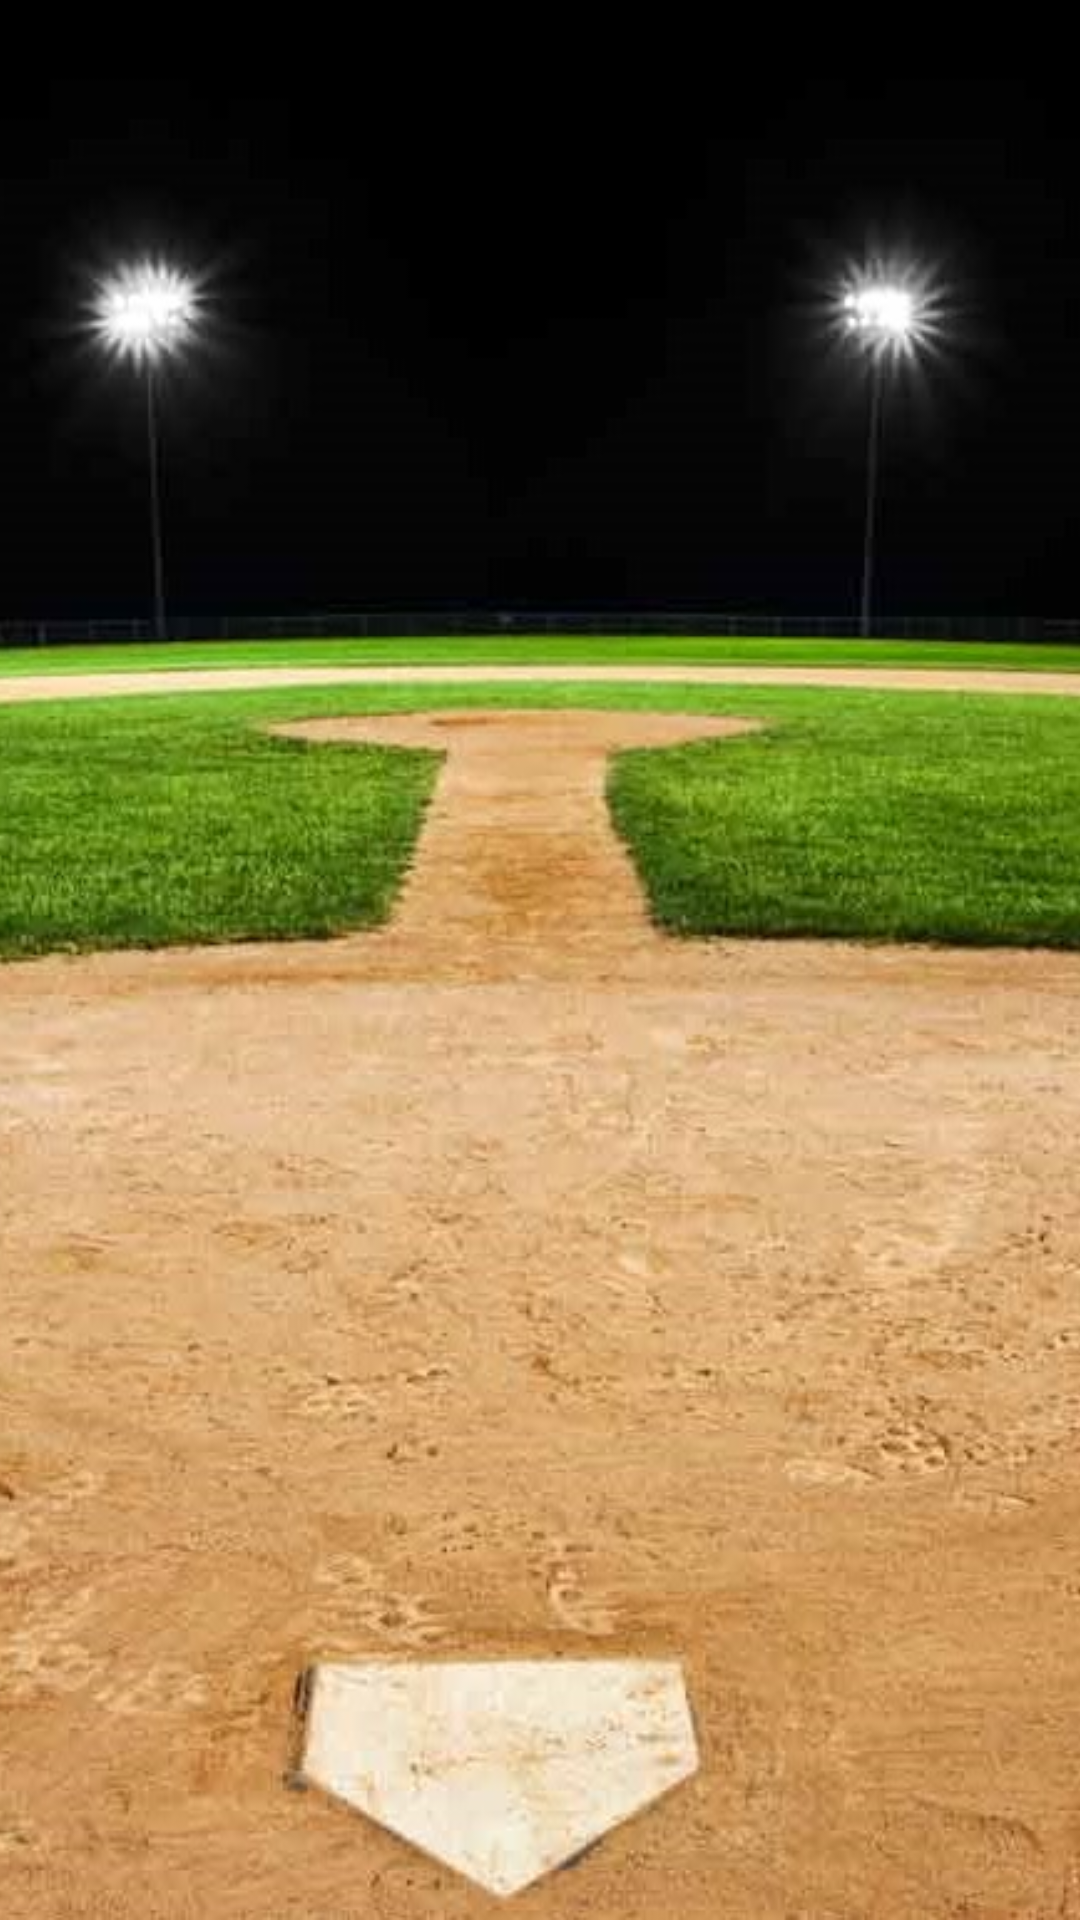

Reconstruct the res/layout file that produces this screen, plus the resources it refers to.
<!-- AndroidManifest.xml: application theme AppTheme -->
<!-- res/layout/activity_base_ball.xml -->
<?xml version="1.0" encoding="utf-8"?>
<RelativeLayout xmlns:android="http://schemas.android.com/apk/res/android"
xmlns:tools="http://schemas.android.com/tools"
android:layout_width="match_parent"
android:layout_height="match_parent">

<ImageView
    android:layout_width="match_parent"
    android:layout_height="match_parent"
    android:scaleType="centerCrop"
    android:src="@drawable/baseball_background_image" />

</RelativeLayout>
<!-- resources referenced by this layout -->
<resources>
  <!-- drawable baseball_background_image: jpg bitmap (drawable, 98866 bytes) -->
  <style name="AppTheme" parent="Theme.AppCompat.Light.DarkActionBar">
          
          <item name="colorPrimary">#2196F3</item>
          <item name="colorPrimaryDark">#1976D2</item>
          <item name="colorAccent">#448AFF</item>
      </style>
</resources>
